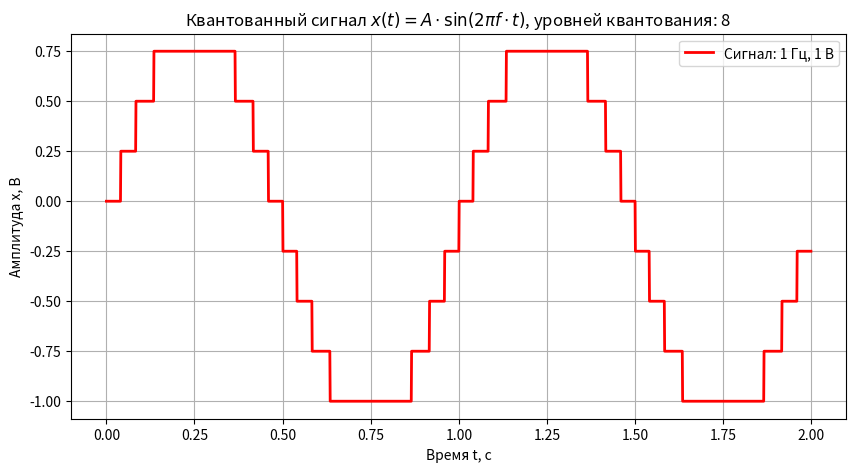

Write Python code to recreate this figure. (Note: this script raises an exception after producing the figure.)
# Импортируем необходимые библиотеки
import numpy as np
import matplotlib.pyplot as plt

# Параметры сигнала
frequency = 1 # частота сигнала в Гц
amplitude = 1 # амплитуда сигнала в В
duration = 2  # длительность сигнала в секундах
sampling_rate = 1000 # частота дискретизации в Гц
quantization_levels = 8 # количество уровней квантования

# Создаем временной массив
t = np.linspace(0, duration, int(sampling_rate * duration), endpoint=False)

# Создаем аналоговый сигнал (синусоида)
x = amplitude * np.sin(2 * np.pi * frequency * t)

# Квантование сигнала
# Определяем шаг квантования
step = 2 * amplitude / quantization_levels
# Квантуем сигнал
x_quantized = np.floor(x / step) * step
# Делаем именно 8, а не 9 уровней квантования
x_quantized = x_quantized.clip(max=0.75)

# Строим графики
plt.figure(figsize=(10, 5))
plt.plot(t, x_quantized, label=f'Сигнал: {frequency} Гц, {amplitude} В', linewidth=2, color='red')

# Добавляем подписи и сетку
formula = r'$x(t) = A \cdot \sin(2\pi f \cdot t)$' # LaTeX-формула
plt.title(f'Квантованный сигнал {formula}, уровней квантования: {quantization_levels}')
plt.xlabel('Время t, с')
plt.ylabel('Амплитуда x, В')
plt.grid(True)
plt.legend()

# Сохраняем график в файл (dpi определяет разрешение изображения)
plt.savefig('Цифровой и аналоговый миры/pics/quantized-signal.png', dpi=92, transparent=False)

# Показываем график
plt.show()
